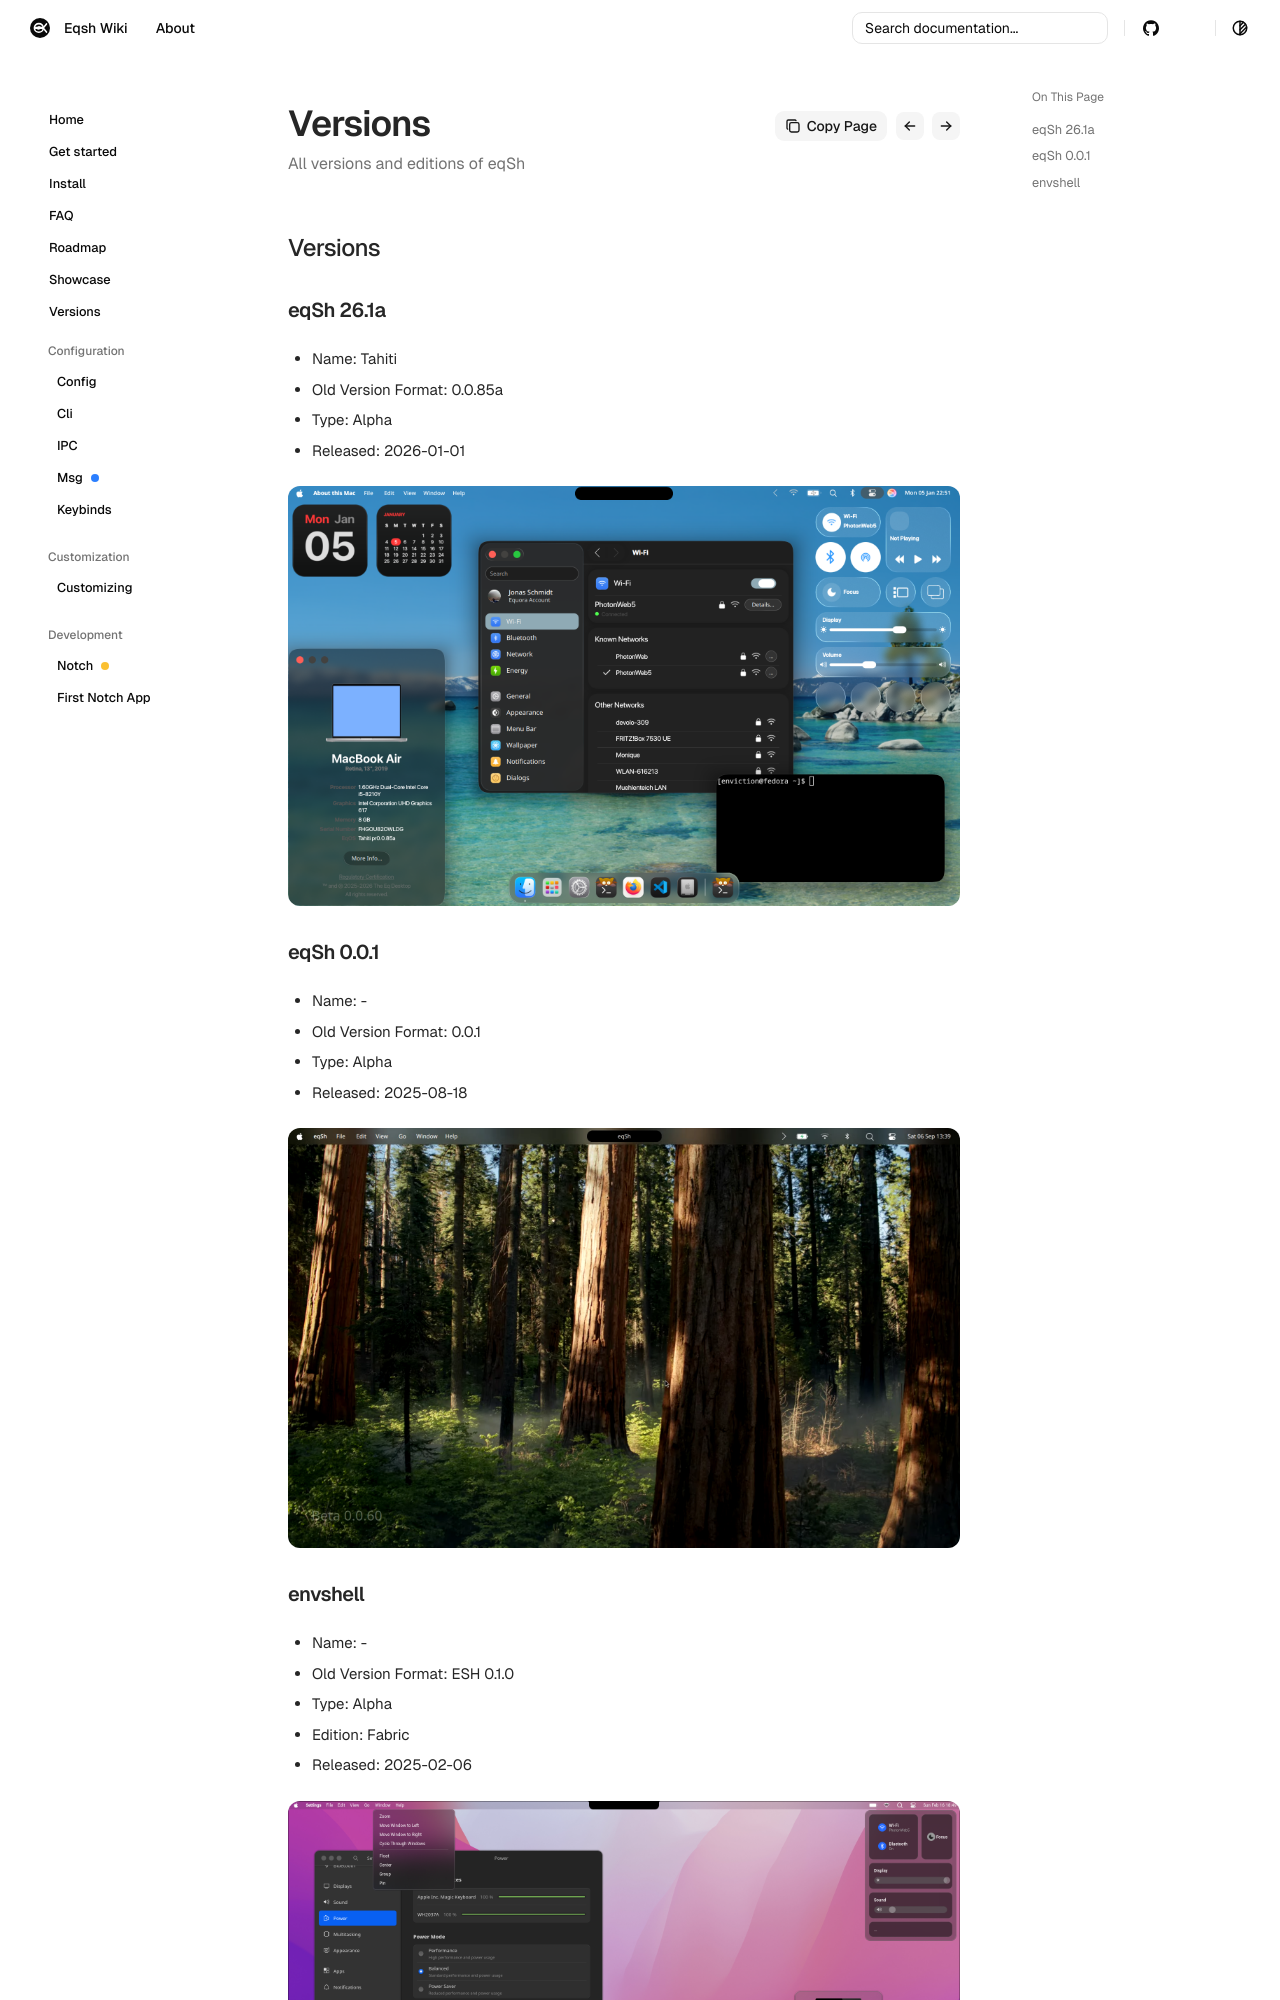

repository: eqsh-wiki/eqsh-wiki.github.io · page: versions/index.html · generator: mkdocs

order: 7
description: Versions and Editions of eqSh
keywords: docs, desktop, equora, quickshell, hyprland, versions, eqsh, setup, linux
author: enviction
image: ./assets/eqsh.svg
title: Versions
summary: All versions and editions of eqSh

## Versions

### eqSh 26.1a

- Name: Tahiti
- Old Version Format: 0.0.85a
- Type: Alpha
- Released: 2026-01-01

![](./assets/versions/26.1a.png)

### eqSh 0.0.1

- Name: -
- Old Version Format: 0.0.1
- Type: Alpha
- Released: 2025-08-18

![](./assets/versions/0.0.1.png)
